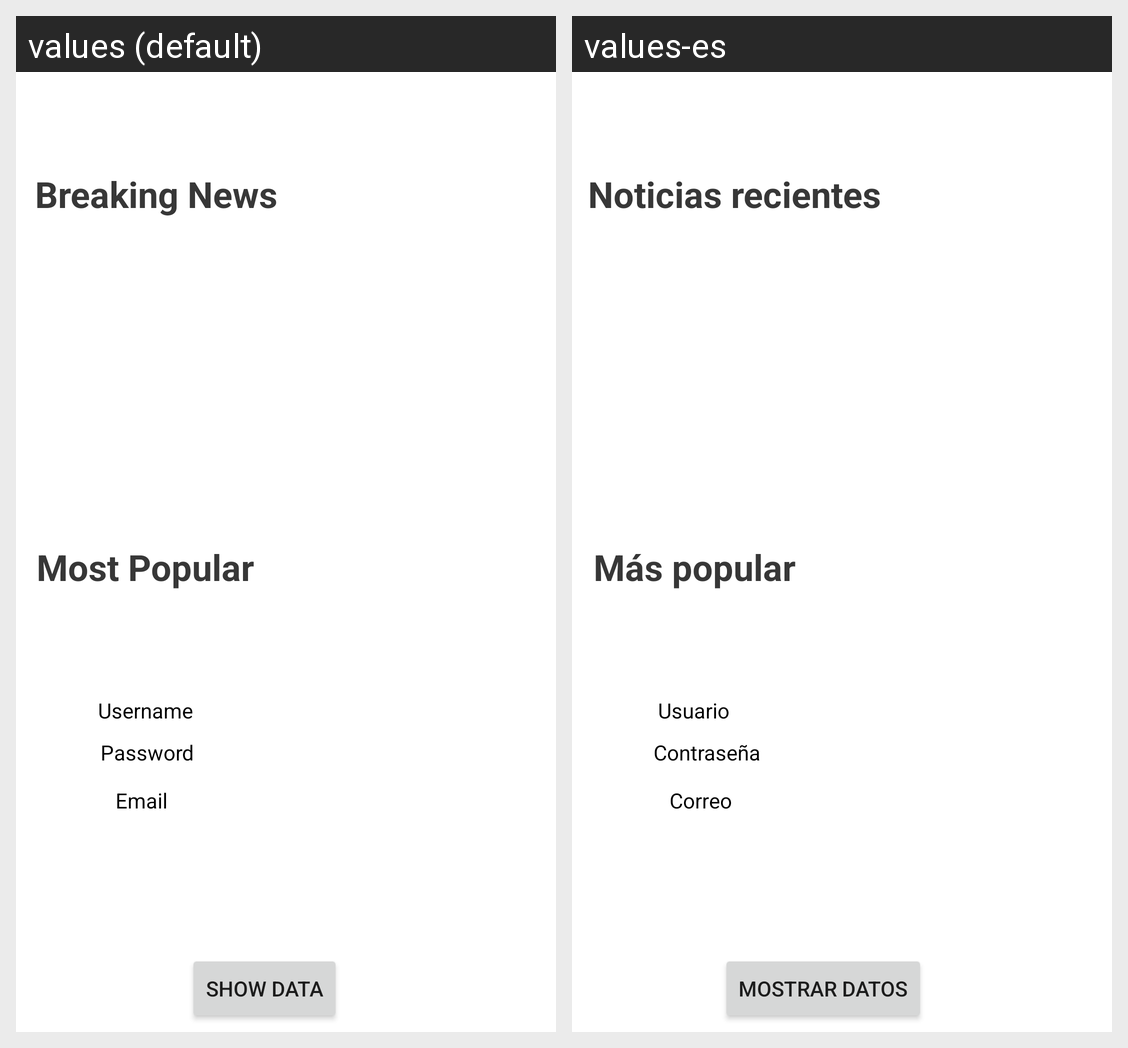

The same Android screen rendered under two of its app's locales, left to right. List the strings drawn on it with the default value and each locale's translation.
Android screen res/layout/fragment_feed.xml rendered under 2 locales, left to right: values (default), values-es. Device: Nexus 5 (rendered at 1080×1920; each locale shown at half size, 540×960, under a caption strip naming it); theme Theme.BancoDeComida.
Strings drawn on this screen, with the default value and each locale's value (text and hints the layout hard-codes, and strings that could not be matched under every locale, appear in the picture but are not listed):

password
  values: Password
  values-es: Contraseña

email
  values: Email
  values-es: Correo

show_data
  values: Show Data
  values-es: Mostrar datos

username
  values: Username
  values-es: Usuario

recent_news
  values: Breaking News
  values-es: Noticias recientes

most_popular
  values: Most Popular
  values-es: Más popular
